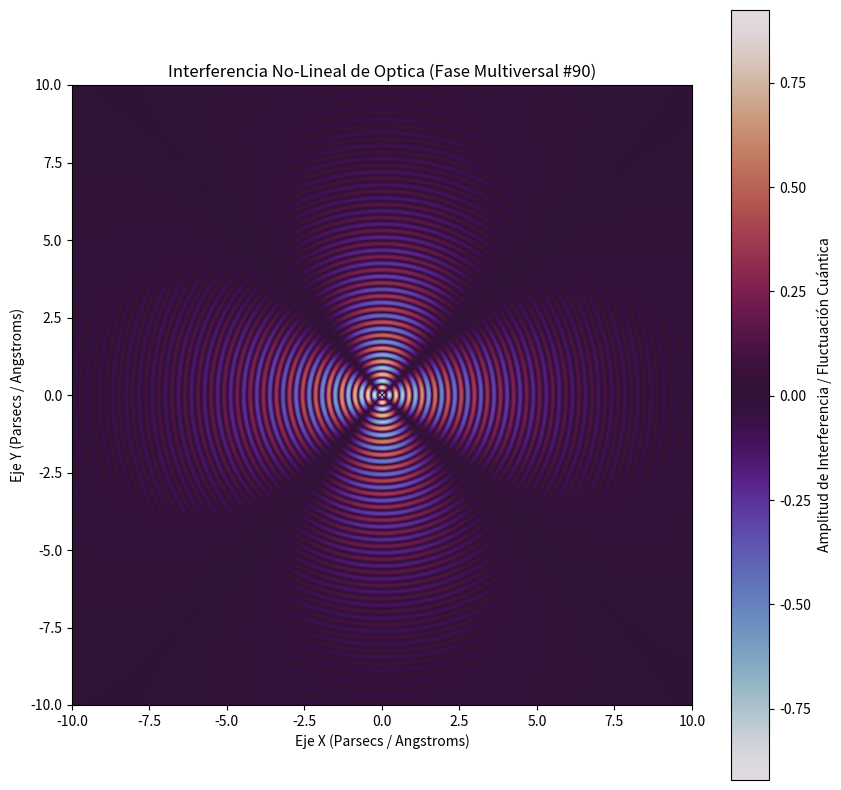

Write the Python code that produced this figure.
%matplotlib inline
# Simulación Multiversal: Optica - Variante 90
import numpy as np
import matplotlib.pyplot as plt

# Parámetros Físicos No-Lineales
omega_1 = 14.882
omega_2 = 2.068
lambda_decay = 0.311
phase_shift = 1.075

x = np.linspace(-10, 10, 800)
y = np.linspace(-10, 10, 800)
X, Y = np.meshgrid(x, y)

# Dinámica de Fluidos / Campos Tensor-Escalares (Fase Multiversal)
R = np.sqrt(X**2 + Y**2) + 1e-5
Z = (np.sin(omega_1 * R + phase_shift) * np.cos(omega_2 * np.arctan2(Y, X))) * np.exp(-lambda_decay * R)

plt.figure(figsize=(10, 10))
plt.imshow(Z, cmap='twilight', extent=[-10, 10, -10, 10], origin='lower')
plt.colorbar(label='Amplitud de Interferencia / Fluctuación Cuántica')
plt.title(r'Interferencia No-Lineal de Optica (Fase Multiversal #90)')
plt.xlabel('Eje X (Parsecs / Angstroms)')
plt.ylabel('Eje Y (Parsecs / Angstroms)')
plt.show()
